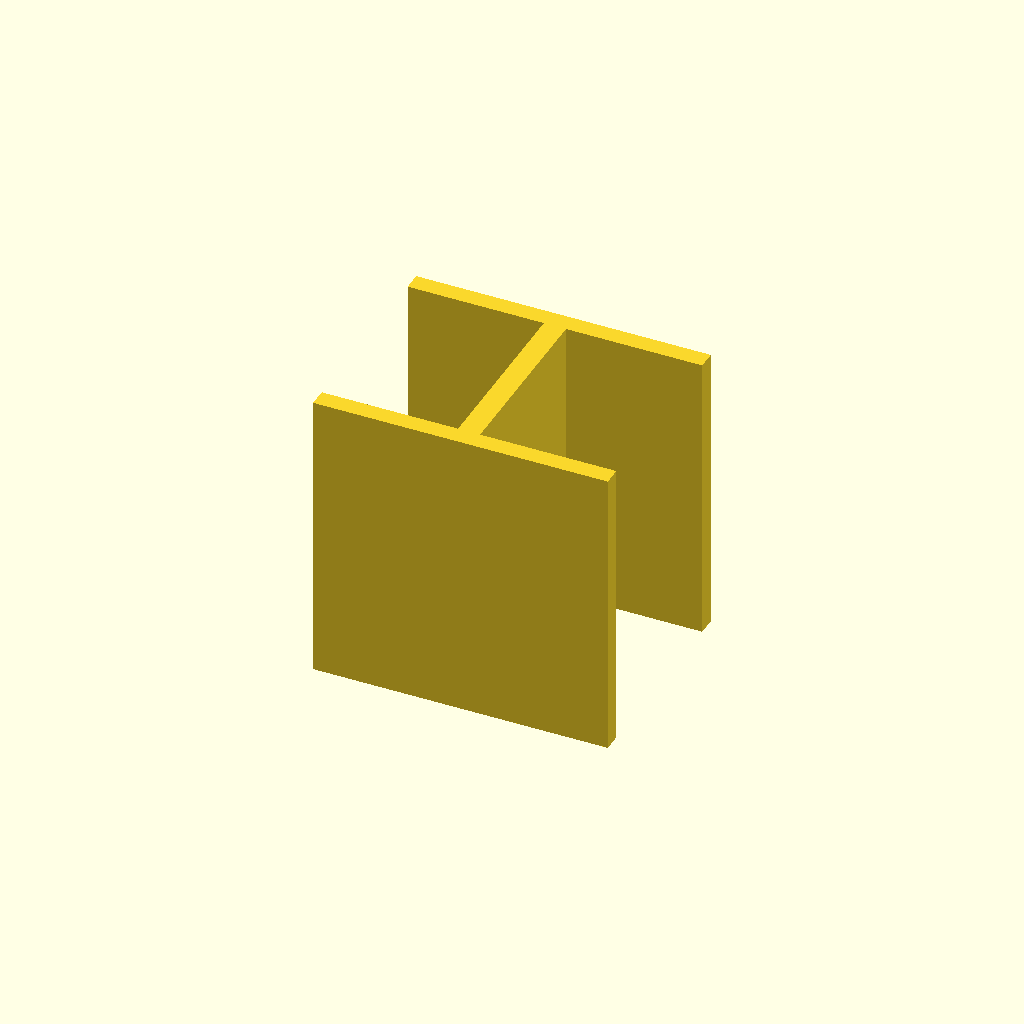
Cell 1 — every parameter at its default value.
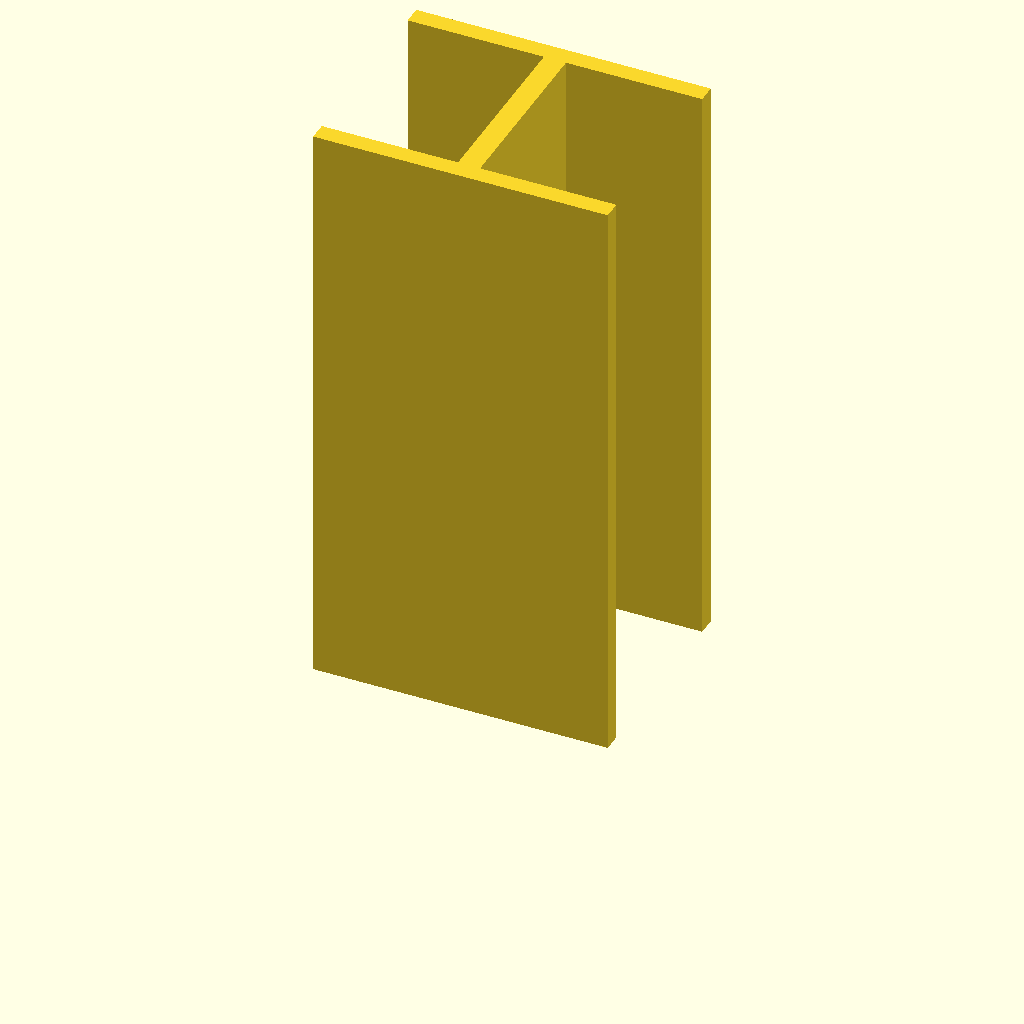
Cell 2 — plate_t set to 160, the other parameters unchanged.
One fixed orthographic camera (rotation 55°, 0°, 25°; colour scheme Cornfield) for every cell.
The OpenSCAD source (optional_data/data/sketch3/structsections/part_0093.scad):
$fn = 32;

// ----------------------------------------------------------------------
// Structural section: ibeam 80 x 60 mm
// ----------------------------------------------------------------------

// --- parameters (mm) ---
sec_w = 80;               // section width, X
sec_h = 60;               // section height, Y
flange_t = 5;             // flange thickness
web_t = 6;                // web thickness
plate_t = 80;             // cut length, Z (extrusion height)

profile = [[0, 0], [80, 0], [80, 5], [43, 5], [43, 55], [80, 55], [80, 60], [0, 60], [0, 55], [37, 55], [37, 5], [0, 5]];  // primary outline, 12 points, counter clockwise

// --- the one profile operation ---
linear_extrude(height = plate_t) polygon(points = profile);
Parameter table extracted from the source (name, type, default, range or options):
sec_w: number, default 80
sec_h: number, default 60
flange_t: number, default 5
web_t: number, default 6
plate_t: number, default 80
